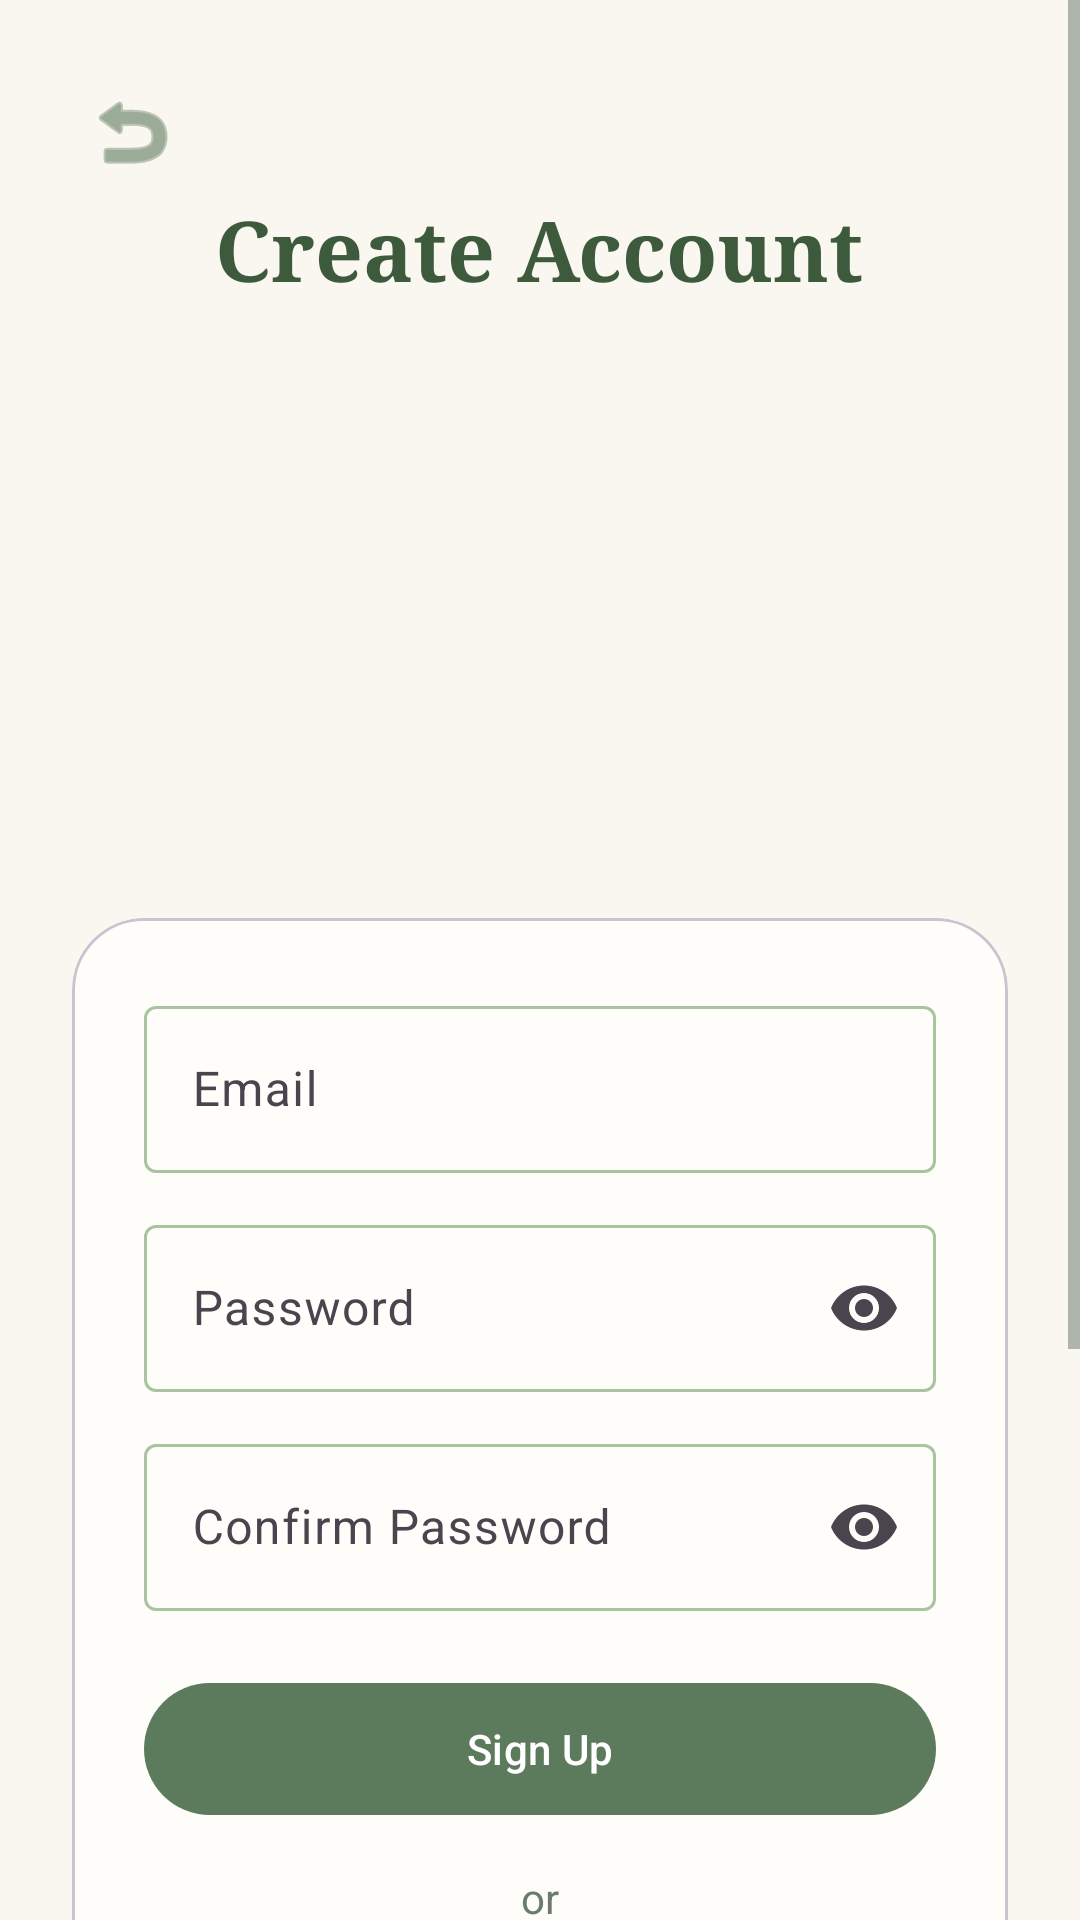

Android layout source for this screen:
<!-- AndroidManifest.xml: application theme Theme.PookiPlanner -->
<!-- res/layout/activity_signup.xml -->
<?xml version="1.0" encoding="utf-8"?>
<ScrollView xmlns:android="http://schemas.android.com/apk/res/android"
    xmlns:app="http://schemas.android.com/apk/res-auto"
    android:layout_width="match_parent"
    android:layout_height="match_parent"
    android:background="@color/cream_bg"
    android:fillViewport="true">

    <LinearLayout
        android:layout_width="match_parent"
        android:layout_height="wrap_content"
        android:orientation="vertical"
        android:padding="24dp">

        <ImageButton
            android:id="@+id/btnBack"
            android:layout_width="40dp"
            android:layout_height="40dp"
            android:background="?attr/selectableItemBackgroundBorderless"
            android:contentDescription="@string/btn_login"
            android:src="@android:drawable/ic_menu_revert"
            app:tint="@color/matcha_primary" />

        <TextView
            android:layout_width="wrap_content"
            android:layout_height="wrap_content"
            android:layout_gravity="center"
            android:fontFamily="serif"
            android:text="@string/sign_up_title"
            android:textColor="@color/matcha_dark"
            android:textSize="28sp"
            android:textStyle="bold" />

        <ImageView
            android:layout_width="match_parent"
            android:layout_height="180dp"
            android:layout_gravity="center"
            android:layout_marginTop="8dp"
            android:adjustViewBounds="true"
            android:contentDescription="@string/sign_up_title"
            android:scaleType="fitCenter"
            android:src="@drawable/illustration_login_girl" />

        <com.google.android.material.card.MaterialCardView
            android:layout_width="match_parent"
            android:layout_height="wrap_content"
            android:layout_marginTop="16dp"
            app:cardBackgroundColor="@color/cream_card"
            app:cardCornerRadius="24dp">

            <LinearLayout
                android:layout_width="match_parent"
                android:layout_height="wrap_content"
                android:orientation="vertical"
                android:padding="24dp">

                <com.google.android.material.textfield.TextInputLayout
                    android:layout_width="match_parent"
                    android:layout_height="wrap_content"
                    android:hint="@string/hint_email">

                    <com.google.android.material.textfield.TextInputEditText
                        android:id="@+id/inputEmail"
                        android:layout_width="match_parent"
                        android:layout_height="wrap_content"
                        android:inputType="textEmailAddress" />
                </com.google.android.material.textfield.TextInputLayout>

                <com.google.android.material.textfield.TextInputLayout
                    android:layout_width="match_parent"
                    android:layout_height="wrap_content"
                    android:layout_marginTop="12dp"
                    android:hint="@string/hint_password"
                    app:endIconMode="password_toggle">

                    <com.google.android.material.textfield.TextInputEditText
                        android:id="@+id/inputPassword"
                        android:layout_width="match_parent"
                        android:layout_height="wrap_content"
                        android:inputType="textPassword" />
                </com.google.android.material.textfield.TextInputLayout>

                <com.google.android.material.textfield.TextInputLayout
                    android:layout_width="match_parent"
                    android:layout_height="wrap_content"
                    android:layout_marginTop="12dp"
                    android:hint="@string/hint_confirm_password"
                    app:endIconMode="password_toggle">

                    <com.google.android.material.textfield.TextInputEditText
                        android:id="@+id/inputConfirmPassword"
                        android:layout_width="match_parent"
                        android:layout_height="wrap_content"
                        android:inputType="textPassword" />
                </com.google.android.material.textfield.TextInputLayout>

                <com.google.android.material.button.MaterialButton
                    android:id="@+id/btnSignUp"
                    style="@style/PookiButton"
                    android:layout_width="match_parent"
                    android:layout_height="52dp"
                    android:layout_marginTop="20dp"
                    android:text="@string/btn_sign_up" />

                <TextView
                    android:layout_width="match_parent"
                    android:layout_height="wrap_content"
                    android:layout_marginTop="14dp"
                    android:gravity="center"
                    android:text="@string/or_divider"
                    android:textColor="@color/text_secondary" />

                <com.google.android.material.button.MaterialButton
                    android:id="@+id/btnGoogle"
                    style="@style/Widget.Material3.Button.OutlinedButton"
                    android:layout_width="match_parent"
                    android:layout_height="52dp"
                    android:layout_marginTop="10dp"
                    android:text="@string/continue_google"
                    android:textColor="@color/text_primary"
                    app:cornerRadius="24dp"
                    app:icon="@drawable/ic_google"
                    app:iconGravity="textStart"
                    app:strokeColor="@color/matcha_light" />

                <com.google.android.material.button.MaterialButton
                    android:id="@+id/btnApple"
                    style="@style/PookiButton"
                    android:layout_width="match_parent"
                    android:layout_height="52dp"
                    android:layout_marginTop="10dp"
                    android:text="@string/continue_apple"
                    app:icon="@drawable/ic_apple"
                    app:iconGravity="textStart"
                    app:iconTint="@color/white" />

                <com.google.android.material.button.MaterialButton
                    android:id="@+id/btnGuest"
                    style="@style/PookiButton.Outlined"
                    android:layout_width="match_parent"
                    android:layout_height="52dp"
                    android:layout_marginTop="10dp"
                    android:text="@string/continue_guest" />

                <LinearLayout
                    android:layout_width="match_parent"
                    android:layout_height="wrap_content"
                    android:layout_marginTop="16dp"
                    android:gravity="center">

                    <TextView
                        android:layout_width="wrap_content"
                        android:layout_height="wrap_content"
                        android:text="@string/have_account"
                        android:textColor="@color/text_secondary" />

                    <TextView
                        android:id="@+id/linkLogin"
                        android:layout_width="wrap_content"
                        android:layout_height="wrap_content"
                        android:layout_marginStart="4dp"
                        android:text="@string/link_login"
                        android:textColor="@color/matcha_primary"
                        android:textStyle="bold" />
                </LinearLayout>
            </LinearLayout>
        </com.google.android.material.card.MaterialCardView>
    </LinearLayout>
</ScrollView>
<!-- resources referenced by this layout -->
<resources>
  <color name="cream_bg">#FAF6F0</color>
  <color name="cream_card">#FFFDF9</color>
  <color name="matcha_dark">#3D5A3D</color>
  <color name="matcha_light">#A8C5A0</color>
  <color name="matcha_primary">#5C7A5C</color>
  <color name="text_primary">#2D3B2D</color>
  <color name="text_secondary">#6B7B6B</color>
  <color name="white">#FFFFFF</color>
  <string name="btn_login">Login</string>
  <string name="btn_sign_up">Sign Up</string>
  <string name="continue_apple">Continue with Apple</string>
  <string name="continue_google">Continue with Google</string>
  <string name="continue_guest">Continue As Guest</string>
  <string name="have_account">Already have an account?</string>
  <string name="hint_confirm_password">Confirm Password</string>
  <string name="hint_email">Email</string>
  <string name="hint_password">Password</string>
  <string name="link_login">Log in</string>
  <string name="or_divider">or</string>
  <string name="sign_up_title">Create Account</string>
  <style name="PookiButton" parent="Widget.Material3.Button">
          <item name="backgroundTint">@color/matcha_primary</item>
          <item name="android:textColor">@color/white</item>
          <item name="cornerRadius">24dp</item>
      </style>
  <style name="PookiButton.Outlined" parent="Widget.Material3.Button.OutlinedButton">
          <item name="strokeColor">@color/matcha_primary</item>
          <item name="android:textColor">@color/matcha_primary</item>
          <item name="cornerRadius">24dp</item>
      </style>
  <style name="Theme.PookiPlanner" parent="Base.Theme.PookiPlanner" />
  <style name="Base.Theme.PookiPlanner" parent="Theme.Material3.DayNight.NoActionBar">
          <item name="colorPrimary">@color/matcha_primary</item>
          <item name="colorPrimaryDark">@color/matcha_dark</item>
          <item name="colorAccent">@color/strawberry</item>
          <item name="colorSurface">@color/cream_card</item>
          <item name="colorOnSurface">@color/text_primary</item>
          <item name="android:windowBackground">@color/cream_bg</item>
          <item name="android:colorBackground">@color/cream_bg</item>
          <item name="android:textColorPrimary">@color/text_primary</item>
          <item name="android:textColorSecondary">@color/text_secondary</item>
          <item name="android:statusBarColor">@color/matcha_dark</item>
          <item name="android:navigationBarColor">@color/cream_bg</item>
          <item name="colorControlActivated">@color/matcha_primary</item>
          <item name="colorOutline">@color/matcha_light</item>
      </style>
  <color name="strawberry">#E8A0BF</color>
</resources>
